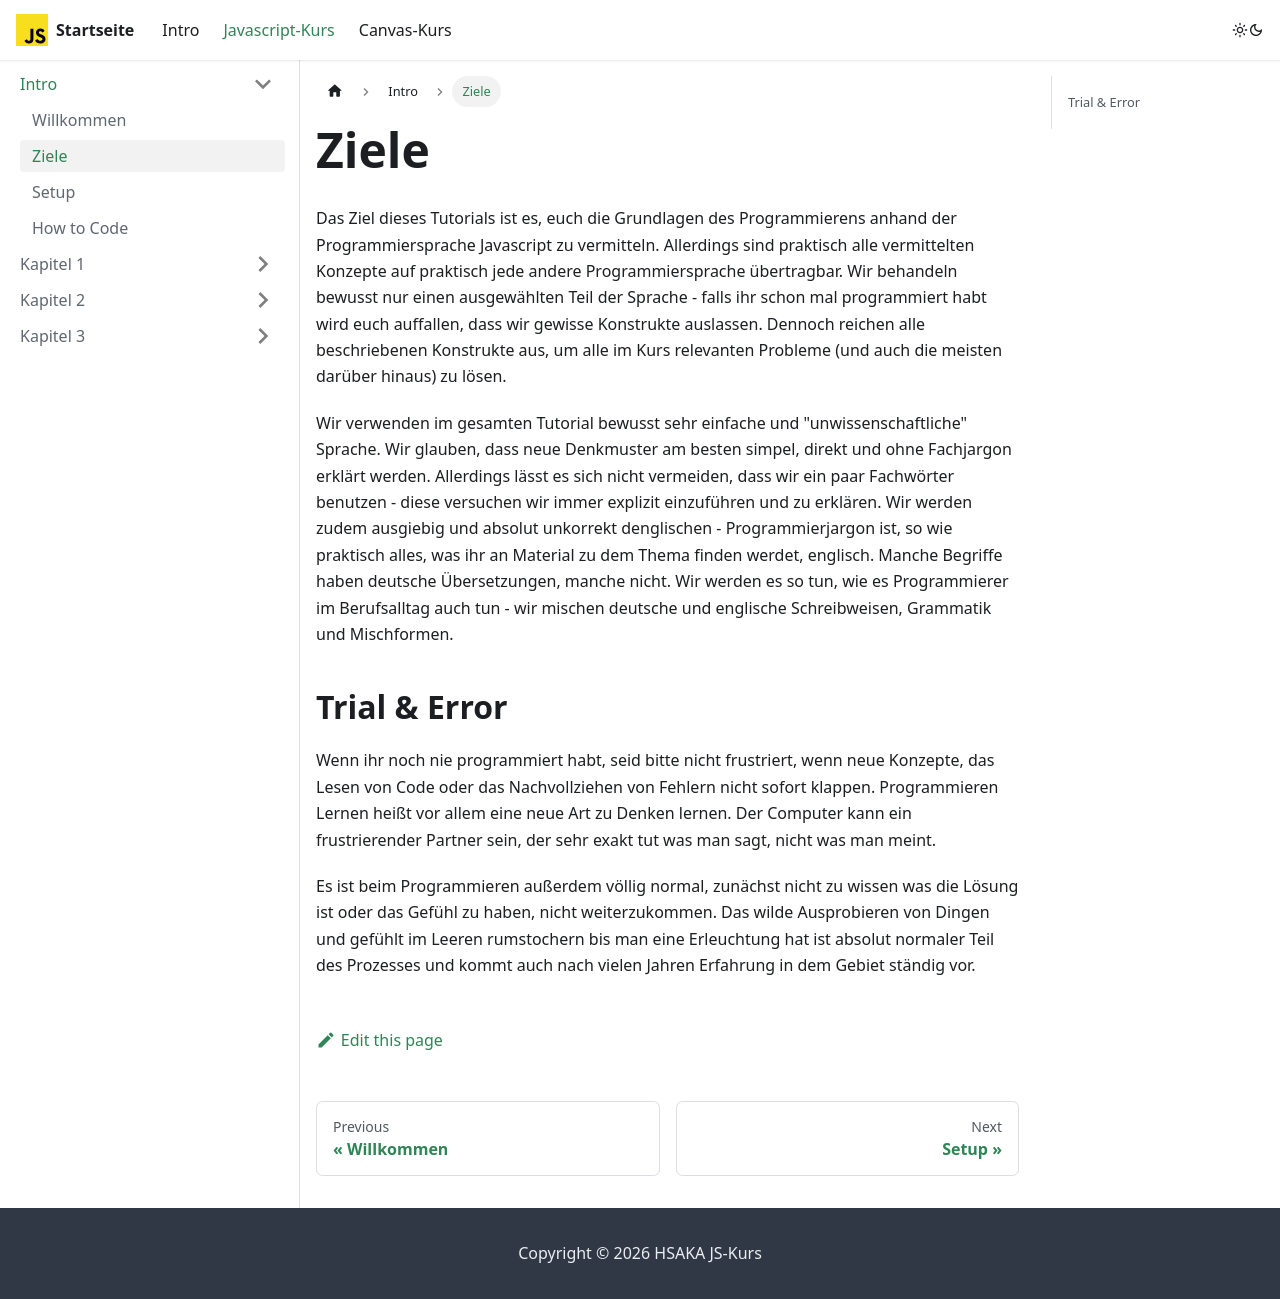

repository: info-hsaka/js-kurs · page: docs/js/intro/goals/index.html · generator: docusaurus

---
sidebar_position: 2
---

# Ziele

Das Ziel dieses Tutorials ist es, euch die Grundlagen des Programmierens anhand der Programmiersprache Javascript zu vermitteln. Allerdings sind praktisch alle vermittelten Konzepte auf praktisch jede andere Programmiersprache übertragbar. Wir behandeln bewusst nur einen ausgewählten Teil der Sprache - falls ihr schon mal programmiert habt wird euch auffallen, dass wir gewisse Konstrukte auslassen. Dennoch reichen alle beschriebenen Konstrukte aus, um alle im Kurs relevanten Probleme (und auch die meisten darüber hinaus) zu lösen.

Wir verwenden im gesamten Tutorial bewusst sehr einfache und "unwissenschaftliche" Sprache. Wir glauben, dass neue Denkmuster am besten simpel, direkt und ohne Fachjargon erklärt werden. Allerdings lässt es sich nicht vermeiden, dass wir ein paar Fachwörter benutzen - diese versuchen wir immer explizit einzuführen und zu erklären. Wir werden zudem ausgiebig und absolut unkorrekt denglischen - Programmierjargon ist, so wie praktisch alles, was ihr an Material zu dem Thema finden werdet, englisch. Manche Begriffe haben deutsche Übersetzungen, manche nicht. Wir werden es so tun, wie es Programmierer im Berufsalltag auch tun - wir mischen deutsche und englische Schreibweisen, Grammatik und Mischformen.

## Trial & Error

Wenn ihr noch nie programmiert habt, seid bitte nicht frustriert, wenn neue Konzepte, das Lesen von Code oder das Nachvollziehen von Fehlern nicht sofort klappen. Programmieren Lernen heißt vor allem eine neue Art zu Denken lernen. Der Computer kann ein frustrierender Partner sein, der sehr exakt tut was man sagt, nicht was man meint.

Es ist beim Programmieren außerdem völlig normal, zunächst nicht zu wissen was die Lösung ist oder das Gefühl zu haben, nicht weiterzukommen. Das wilde Ausprobieren von Dingen und gefühlt im Leeren rumstochern bis man eine Erleuchtung hat ist absolut normaler Teil des Prozesses und kommt auch nach vielen Jahren Erfahrung in dem Gebiet ständig vor.
